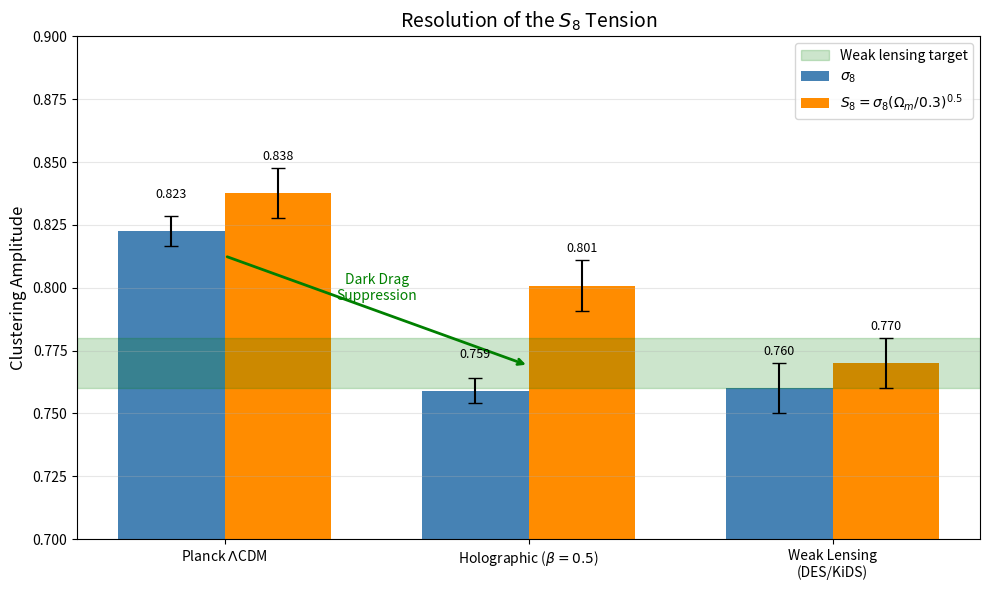

Source code (Python):
import numpy as np
import matplotlib.pyplot as plt

# Data
Omega_m_planck = 0.3111
Omega_m_holo = 0.334  # holographic floor

# Sigma8 values from CLASS runs
sigma8_lcdm = 0.8227
sigma8_holo = 0.7590

# S8 = sigma8 * sqrt(Omega_m / 0.3)
S8_lcdm = sigma8_lcdm * np.sqrt(Omega_m_planck / 0.3)
S8_holo = sigma8_holo * np.sqrt(Omega_m_holo / 0.3)

# Weak lensing target
S8_wl_low = 0.76
S8_wl_high = 0.78
sigma8_wl_low = 0.75
sigma8_wl_high = 0.77

print(f"LCDM: sigma8={sigma8_lcdm:.3f}, S8={S8_lcdm:.3f}")
print(f"Holo: sigma8={sigma8_holo:.3f}, S8={S8_holo:.3f}")

# Create figure
fig, ax = plt.subplots(figsize=(10, 6))

x = np.array([0, 1, 2])
width = 0.35

# sigma8 bars
sigma8_vals = [sigma8_lcdm, sigma8_holo, (sigma8_wl_low + sigma8_wl_high)/2]
sigma8_errs = [0.006, 0.005, (sigma8_wl_high - sigma8_wl_low)/2]
bars1 = ax.bar(x - width/2, sigma8_vals, width, label=r'$\sigma_8$', color='steelblue', 
               yerr=sigma8_errs, capsize=5)

# S8 bars  
S8_vals = [S8_lcdm, S8_holo, (S8_wl_low + S8_wl_high)/2]
S8_errs = [0.01, 0.01, (S8_wl_high - S8_wl_low)/2]
bars2 = ax.bar(x + width/2, S8_vals, width, label=r'$S_8 = \sigma_8(\Omega_m/0.3)^{0.5}$', 
               color='darkorange', yerr=S8_errs, capsize=5)

# Weak lensing target band
ax.axhspan(S8_wl_low, S8_wl_high, alpha=0.2, color='green', label='Weak lensing target')

# Arrow showing suppression
ax.annotate('', xy=(1, sigma8_holo + 0.01), xytext=(0, sigma8_lcdm - 0.01),
            arrowprops=dict(arrowstyle='->', color='green', lw=2))
ax.text(0.5, 0.795, 'Dark Drag\nSuppression', ha='center', fontsize=10, color='green')

ax.set_ylabel('Clustering Amplitude', fontsize=12)
ax.set_xticks(x)
ax.set_xticklabels([r'Planck $\Lambda$CDM', r'Holographic ($\beta=0.5$)', 'Weak Lensing\n(DES/KiDS)'])
ax.set_ylim(0.70, 0.90)
ax.legend(loc='upper right')
ax.set_title(r'Resolution of the $S_8$ Tension', fontsize=14)
ax.grid(True, alpha=0.3, axis='y')

# Add value labels on bars
for bar, val in zip(bars1, sigma8_vals):
    ax.text(bar.get_x() + bar.get_width()/2, bar.get_height() + 0.012, f'{val:.3f}', 
            ha='center', va='bottom', fontsize=9)
for bar, val in zip(bars2, S8_vals):
    ax.text(bar.get_x() + bar.get_width()/2, bar.get_height() + 0.012, f'{val:.3f}', 
            ha='center', va='bottom', fontsize=9)

plt.tight_layout()
plt.savefig('Figure_S8_resolution.png', dpi=150, bbox_inches='tight')
plt.savefig('Figure_S8_resolution.pdf', bbox_inches='tight')
print("Saved S8 resolution figures!")
